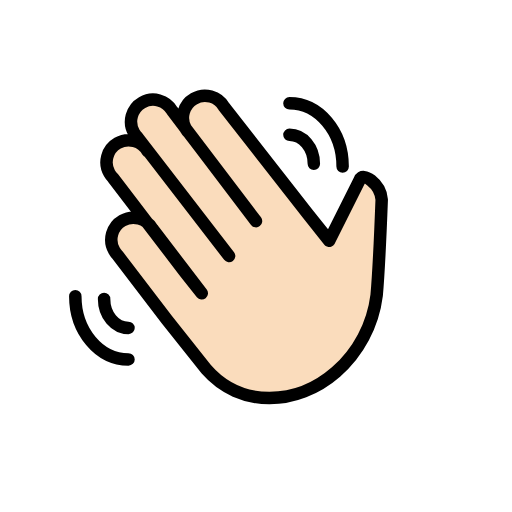
t = 0.00 s
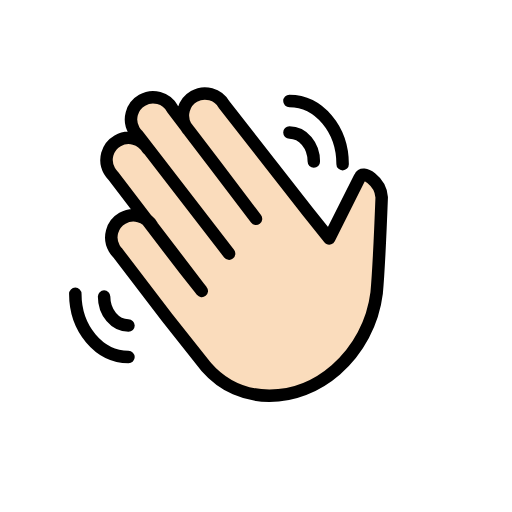
t = 0.48 s
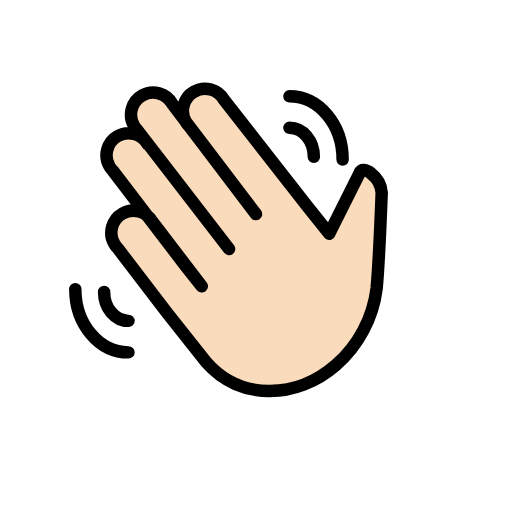
t = 1.43 s
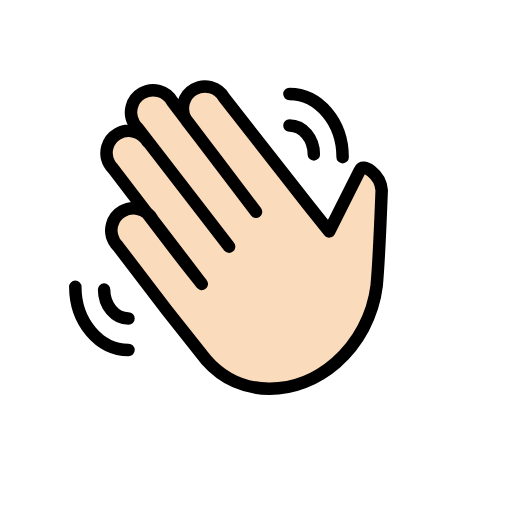
t = 1.90 s
t = 2.38 s: frame unchanged from t = 1.43 s, image omitted
t = 3.33 s: frame unchanged from t = 0.48 s, image omitted

The animated SVG that drew these frames (rendered in a browser with its animation timeline set to each time). Animation: 1 SMIL element (animateTransform=1); one cycle of 3.80 s, repeats indefinitely.

<?xml version='1.0' encoding='utf-8'?>
<svg xmlns="http://www.w3.org/2000/svg" id="emoji" viewBox="-5 -5 82 82" version="1.1" width="200" height="200" role="img">
  <title>OpenMoji: waving hand: light skin tone</title><g><g id="hair" />
  <g id="skin">
    <path fill="#fadcbc" d="M18.6575,19.2409c-0.9683-1.6927-3.1256-2.2799-4.8183-1.3115c-1.6927,0.9684-2.2799,3.1256-1.3115,4.8183 c0.1552,0.2714,0.3458,0.5209,0.5667,0.742l11.5324,15.0998l2.6883,3.3878l-7.8906-10.3314 c-0.9683-1.6927-3.1256-2.2799-4.8183-1.3115s-2.2799,3.1256-1.3115,4.8183c0.1552,0.2714,0.3458,0.5209,0.5667,0.7421 L21.752,46.226l6.2707,7.899c5.467,6.2731,14.5147,5.9306,20.7863,0.465c3.6045-3.1684,5.9226-7.5482,6.5154-12.3105 c0.3858-4.2326,0.807-15.301,0.807-15.301c-0.1826-2.6008-3.1353-4.5234-3.5158-3.1802l-4.8939,9.7575l-3.3657-4.2224 l3.3657,4.2224l-3.3657-4.2224L30.8909,12.1248c-0.9683-1.6927-3.1256-2.2799-4.8183-1.3115s-2.2799,3.1256-1.3115,4.8183 c0.1552,0.2714,0.3458,0.5209,0.5667,0.742l4.2488,5.5631L36,30.4167L22.581,12.7366c-0.9683-1.6927-3.1256-2.2799-4.8183-1.3115 s-2.2799,3.1256-1.3116,4.8183c0.1552,0.2714,0.3458,0.5209,0.5667,0.7421L31.6894,36" />
  </g>
  <g id="skin-shadow" />
  <g id="color" />
  <g id="line">
    <path fill="none" stroke="#000000" stroke-linecap="round" stroke-linejoin="round" stroke-width="2" d="M18.6575,19.2409 c-0.9683-1.6927-3.1256-2.2799-4.8183-1.3115c-1.6927,0.9684-2.2799,3.1256-1.3115,4.8183 c0.1552,0.2714,0.3458,0.5209,0.5667,0.742l11.5324,15.0998l2.6883,3.3878l-7.8906-10.3314 c-0.9683-1.6927-3.1256-2.2799-4.8183-1.3115s-2.2799,3.1256-1.3115,4.8183c0.1552,0.2714,0.3458,0.5209,0.5667,0.7421 L21.752,46.226l6.2707,7.899c5.467,6.2731,14.5147,5.9306,20.7863,0.465c3.6045-3.1684,5.9226-7.5482,6.5154-12.3105 c0.3858-4.2326,0.807-15.301,0.807-15.301c-0.1826-2.6008-3.1353-4.5234-3.5158-3.1802l-4.8939,9.7575l-3.3657-4.2224 l3.3657,4.2224l-3.3657-4.2224L30.8909,12.1248c-0.9683-1.6927-3.1256-2.2799-4.8183-1.3115s-2.2799,3.1256-1.3115,4.8183 c0.1552,0.2714,0.3458,0.5209,0.5667,0.742l4.2488,5.5631L36,30.4167L22.581,12.7366c-0.9683-1.6927-3.1256-2.2799-4.8183-1.3115 s-2.2799,3.1256-1.3116,4.8183c0.1552,0.2714,0.3458,0.5209,0.5667,0.7421L31.6894,36" />
    <path fill="none" stroke="#000000" stroke-linecap="round" stroke-linejoin="round" stroke-miterlimit="10" stroke-width="2" d="M11.6726,42.8719c0,2.5663,1.747,4.6428,3.9059,4.6428" />
    <path fill="none" stroke="#000000" stroke-linecap="round" stroke-linejoin="round" stroke-miterlimit="10" stroke-width="2" d="M7.0614,42.4369c0,5.5959,3.8094,10.1241,8.5171,10.1241" />
    <path fill="none" stroke="#000000" stroke-linecap="round" stroke-linejoin="round" stroke-miterlimit="10" stroke-width="2" d="M45.2619,21.2377c0-2.5663-1.747-4.6428-3.9059-4.6428" />
    <path fill="none" stroke="#000000" stroke-linecap="round" stroke-linejoin="round" stroke-miterlimit="10" stroke-width="2" d="M49.8731,21.6727c0-5.5959-3.8094-10.1241-8.5171-10.1241" />
  </g>
<animateTransform attributeName="transform" type="translate" values="0 0;0 -1.5;0 0" dur="3.8s" repeatCount="indefinite" /></g></svg>
